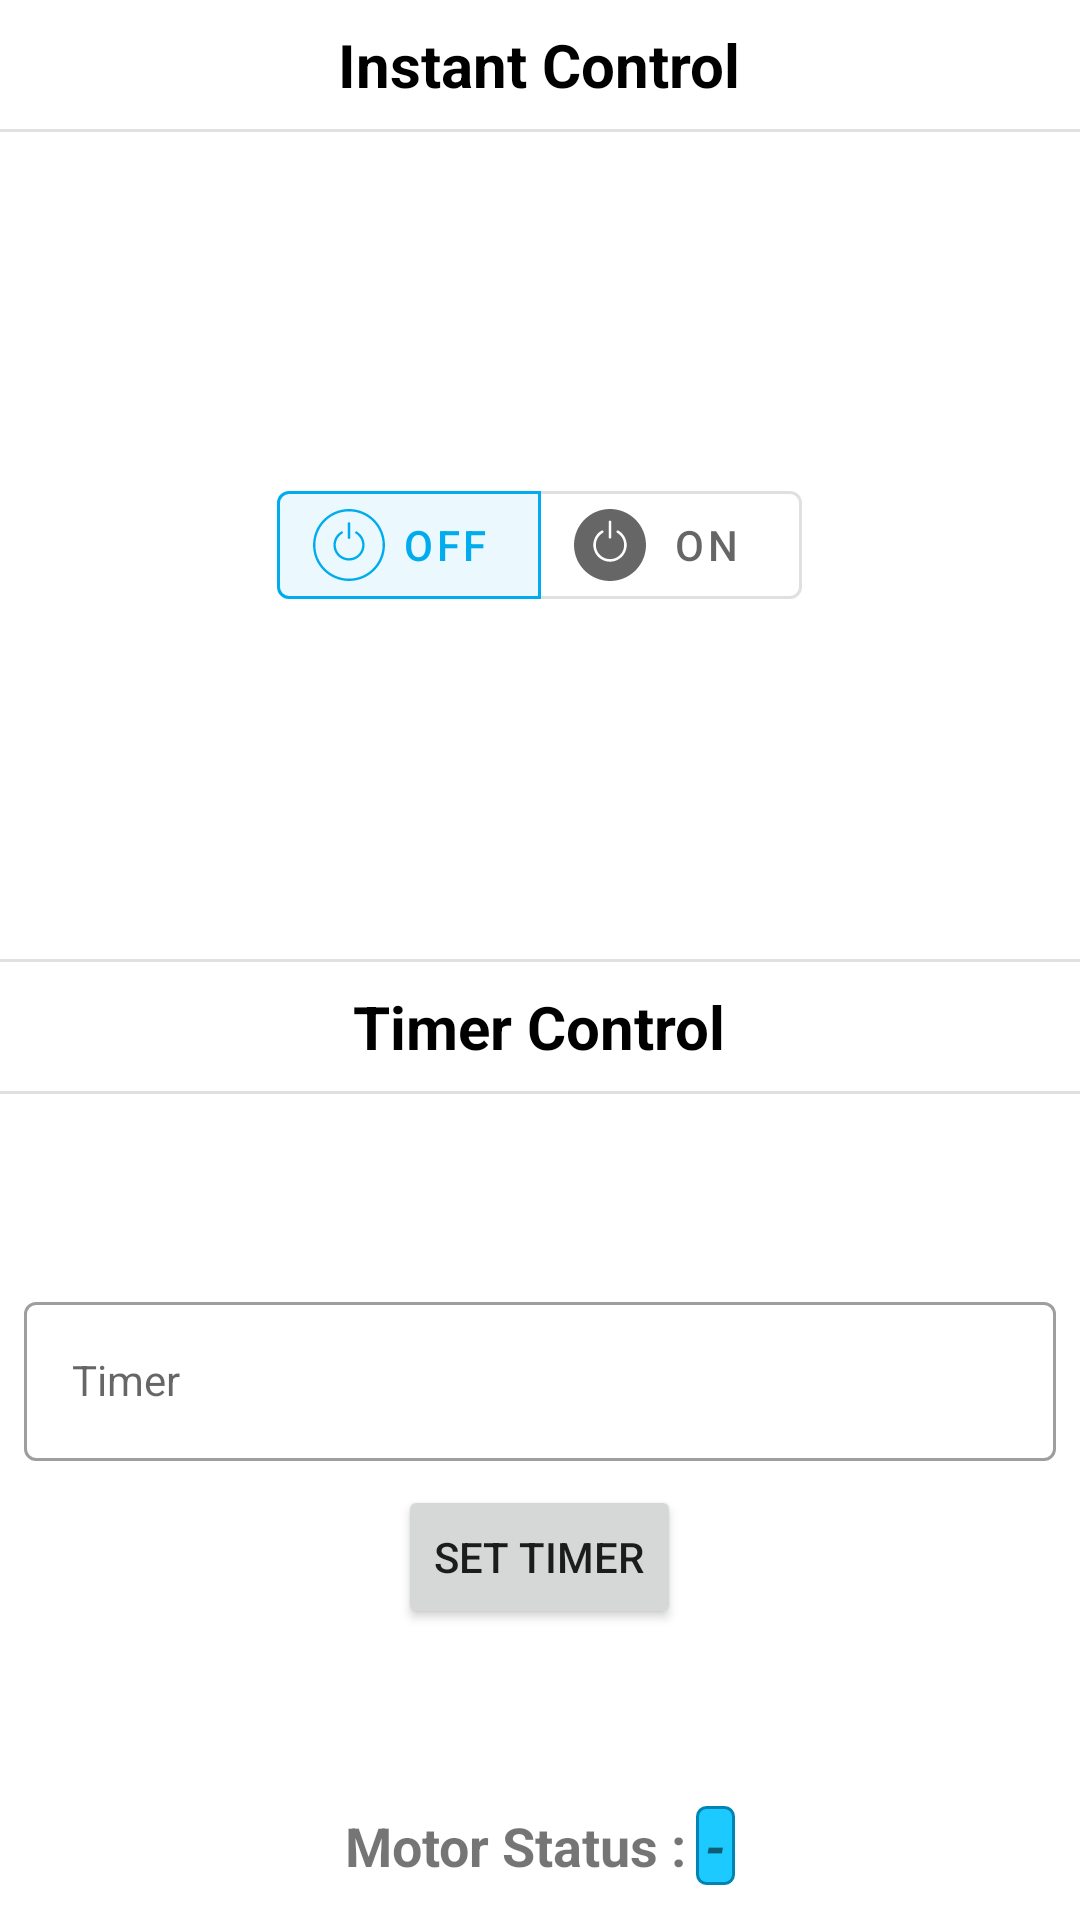

This screen was rendered from an Android layout file. Write that file and the resources it references.
<!-- AndroidManifest.xml: application theme AppTheme -->
<!-- res/layout/activity_motor_control.xml -->
<?xml version="1.0" encoding="utf-8"?>
<LinearLayout xmlns:android="http://schemas.android.com/apk/res/android"
    xmlns:app="http://schemas.android.com/apk/res-auto"
    xmlns:tools="http://schemas.android.com/tools"
    android:layout_width="match_parent"
    android:weightSum="2"
    android:orientation="vertical"
    android:divider="?android:dividerHorizontal"
    android:showDividers="middle"
    android:layout_height="match_parent"
    tools:context=".MotorControl">
    <TextView
        android:layout_width="wrap_content"
        android:layout_height="wrap_content"
        android:text="Instant Control"
        android:textColor="@color/black"
        android:layout_gravity="center"
        android:layout_margin="8dp"
        android:textSize="20sp"
        android:textStyle="bold">
    </TextView>
    <LinearLayout
        android:layout_weight="1"
        android:orientation="vertical"
        android:layout_width="match_parent"
        android:layout_height="match_parent">
        <com.google.android.material.button.MaterialButtonToggleGroup
            android:id="@+id/motorControlToggle"
            android:layout_width="wrap_content"
            android:layout_weight="1"
            android:layout_gravity="center"
            android:gravity="center"
            android:layout_height="wrap_content"
            app:checkedButton="@id/offBtn"
            app:singleSelection="true">

            <com.google.android.material.button.MaterialButton
                android:id="@+id/offBtn"
                style="@style/Widget.MaterialComponents.Button.OutlinedButton.Icon"
                android:layout_width="wrap_content"
                android:layout_height="wrap_content"
                android:text="OFF"
                app:icon="@drawable/motoroff" />

            <com.google.android.material.button.MaterialButton
                android:id="@+id/onBtn"
                style="@style/Widget.MaterialComponents.Button.OutlinedButton.Icon"
                android:layout_width="wrap_content"
                android:layout_height="wrap_content"
                android:text="ON"
                app:icon="@drawable/motoron" />

        </com.google.android.material.button.MaterialButtonToggleGroup>
    </LinearLayout>
    <TextView
        android:layout_width="wrap_content"
        android:layout_height="wrap_content"
        android:text="Timer Control"
        android:layout_gravity="center"
        android:textColor="@color/black"
        android:layout_margin="8dp"
        android:textSize="20sp"
        android:textStyle="bold">
    </TextView>
    <LinearLayout
        android:layout_weight="1"
        android:orientation="vertical"
        android:layout_width="match_parent"
        android:weightSum="2"
        android:layout_height="match_parent">
        <LinearLayout
            android:layout_weight="0.3"
            android:layout_width="match_parent"
            android:orientation="vertical"
            android:gravity="center"
            android:layout_gravity="center"
            android:layout_height="match_parent">
            <com.google.android.material.textfield.TextInputLayout
                android:layout_width="match_parent"
                android:layout_height="wrap_content"
                android:layout_marginTop="8dp"
                style="@style/Widget.MaterialComponents.TextInputLayout.OutlinedBox">
                <com.google.android.material.textfield.TextInputEditText
                    android:layout_margin="8dp"
                    android:layout_width="match_parent"
                    android:layout_height="wrap_content"
                    android:id="@+id/timerlimit"
                    style="@style/LoginTextInputLayout"
                    android:hint="Timer"
                    android:inputType="number"
                    ></com.google.android.material.textfield.TextInputEditText>
            </com.google.android.material.textfield.TextInputLayout>
            <Button
                android:id="@+id/button"
                android:layout_width="wrap_content"
                android:layout_height="wrap_content"
                android:text="Set Timer" />
        </LinearLayout>
        <LinearLayout
            android:layout_weight="1.7"
            android:gravity="bottom|center_horizontal"
            android:layout_width="match_parent"
            android:layout_height="match_parent">
            <TextView
                android:layout_marginBottom="6dp"
                android:layout_width="wrap_content"
                android:textSize="18sp"
                android:textStyle="bold"
                android:layout_height="wrap_content"
                android:text="Motor Status :"></TextView>
            <TextView
                android:layout_marginBottom="6dp"
                android:layout_marginLeft="3dp"
                android:id="@+id/completionStatus"
                android:layout_width="wrap_content"
                android:textSize="18sp"
                android:textStyle="bold|italic"
                android:background="@drawable/status_bg"
                android:layout_height="wrap_content"
                android:text="-"></TextView>
        </LinearLayout>

    </LinearLayout>
</LinearLayout>
<!-- resources referenced by this layout -->
<resources>
  <color name="black">#000000</color>
  <!-- drawable motoroff (drawable) -->
  <vector android:height="24dp" android:viewportHeight="480"
      android:viewportWidth="480" android:width="24dp" xmlns:android="http://schemas.android.com/apk/res/android">
      <path android:fillColor="#FF000000" android:pathData="m240,0c-132.547,0 -240,107.453 -240,240s107.453,240 240,240 240,-107.453 240,-240c-0.148,-132.484 -107.516,-239.852 -240,-240zM240,464c-123.711,0 -224,-100.289 -224,-224s100.289,-224 224,-224 224,100.289 224,224c-0.141,123.652 -100.348,223.859 -224,224zM240,464"/>
      <path android:fillColor="#FF000000" android:pathData="m292,149.922c-3.809,-2.051 -8.555,-0.703 -10.719,3.039 -2.164,3.746 -0.957,8.531 2.719,10.809 34.492,19.914 51.309,60.512 41,98.984s-45.172,65.223 -85,65.223 -74.691,-26.75 -85,-65.223 6.508,-79.07 41,-98.984c3.676,-2.277 4.883,-7.063 2.719,-10.809 -2.164,-3.742 -6.91,-5.09 -10.719,-3.039 -40.766,23.535 -60.641,71.516 -48.457,116.98 12.184,45.469 53.387,77.086 100.457,77.086s88.273,-31.617 100.457,-77.086c12.184,-45.465 -7.691,-93.445 -48.457,-116.98zM292,149.922"/>
      <path android:fillColor="#FF000000" android:pathData="m240,200c4.418,0 8,-3.582 8,-8v-96c0,-4.418 -3.582,-8 -8,-8s-8,3.582 -8,8v96c0,4.418 3.582,8 8,8zM240,200"/>
  </vector>
  <!-- drawable motoron (drawable) -->
  <vector android:height="24dp" android:viewportHeight="448"
      android:viewportWidth="448" android:width="24dp" xmlns:android="http://schemas.android.com/apk/res/android">
      <path android:fillColor="#FF000000" android:pathData="m224,0c-123.711,0 -224,100.289 -224,224s100.289,224 224,224 224,-100.289 224,-224c-0.141,-123.652 -100.348,-223.859 -224,-224zM216,80c0,-4.418 3.582,-8 8,-8s8,3.582 8,8v96c0,4.418 -3.582,8 -8,8s-8,-3.582 -8,-8zM224,328c-47.082,0.012 -88.297,-31.609 -100.48,-77.086 -12.184,-45.477 7.703,-93.465 48.48,-116.992 3.809,-2.051 8.555,-0.703 10.719,3.039 2.164,3.746 0.957,8.531 -2.719,10.809 -34.492,19.914 -51.309,60.512 -41,98.984s45.172,65.223 85,65.223 74.691,-26.75 85,-65.223 -6.508,-79.07 -41,-98.984c-3.676,-2.277 -4.883,-7.063 -2.719,-10.809 2.164,-3.742 6.91,-5.09 10.719,-3.039 40.777,23.527 60.664,71.516 48.48,116.992 -12.184,45.477 -53.398,77.098 -100.48,77.086zM224,328"/>
  </vector>
  <!-- drawable status_bg (drawable) -->
  <?xml version="1.0" encoding="utf-8"?>
  <shape xmlns:android="http://schemas.android.com/apk/res/android" >
      <stroke
          android:width="1dp"
          android:color="@color/colorPrimaryDark" />
  
      <solid android:color="@color/colorAccent" />
  
      <padding
          android:left="3dp"
          android:right="3dp"
          android:bottom="1dp"
          android:top="1dp" />
  
      <corners android:radius="3dp" />
  </shape>
  <style name="LoginTextInputLayout" parent="Widget.MaterialComponents.TextInputLayout.OutlinedBox">
          <item name="boxStrokeColor">@color/colorPrimary</item>
      </style>
  <style name="AppTheme" parent="Theme.MaterialComponents.Light">
          
          <item name="colorPrimary">@color/colorPrimary</item>
          <item name="colorPrimaryDark">@color/colorPrimaryDark</item>
          <item name="colorAccent">@color/colorAccent</item>
      </style>
  <color name="colorPrimaryDark">#0084b4</color>
  <color name="colorAccent">#1dcaff</color>
  <color name="colorPrimary">#00aced</color>
</resources>
